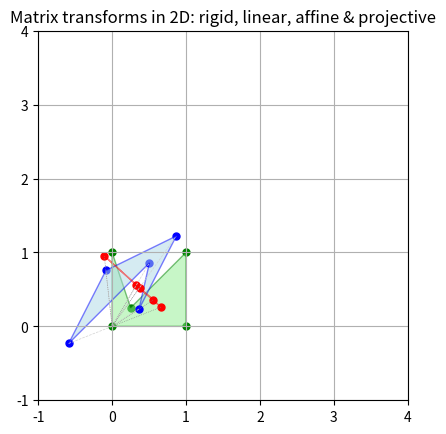

Recreate this plot in Python.
from numpy import array, identity as I
import matplotlib.pyplot as plt
from matplotlib.patches import Polygon
from math import pi as π, cos, sin
from random import random

# A bit of randomness...
σ = lambda x = .5: x*(random() - 0.5)

# Transformation of the polygon's vertices
transform = lambda P, points: array([P @ p for p in points])
# Homogeneous to Euclidean coordinates conversion
h2e = lambda X: array([(x/x[-1])[:-1] for x in X])

# The original shape at the origin
sqwk = array([[0, 0, 1], [1, 0, 1], [1, 1, 1], [.25, .25, 1], [0, 1, 1]])

# Identity transformation (a.k.a. "do nothing but with great style!")
sqwk = transform(I(3), sqwk)
verticesI = h2e(sqwk)

# Our square after translation by K and L...
K, L = 1.5 + σ(), 1 + σ(2)
T = I(3); _T = array([K, L])
T[:2, 2] = _T.T # Transposition seems superfluous here, but it's a good habit

# ... and after rotation by α degrees...
α = σ(30)*π/180
R = I(3); _R = array([[cos(α), -sin(α)],
                      [sin(α),  cos(α)]])
R[:2, :2] = _R

# ... and scaling...
s = σ(2)
S = I(3); _S = array([[s, 0],
                      [0, s]])
S[:2, :2] = _S

## And...
#  See https://en.wikipedia.org/wiki/Transformation_matrix#/media/File:2D_affine_transformation_matrix.svg
#  and https://en.wikipedia.org/wiki/Transformation_matrix#/media/File:Perspective_transformation_matrix_2D.svg

# ... stretching:
k, κ = 2 + σ(), 2 + σ()
S1 = array([[k, 0, 0],
            [0, κ, 0],
            [0, 0, 1]])
# ... squeezing:
S2 = array([[1/κ, 0, 0],
            [0,   κ, 0],
            [0,   0, 1]])
# and shearing:
S3 = array([[1, k, 0],
            [κ, 1, 0],
            [0, 0, 1]])


# Reflecting:
lx, ly = .5 + σ(), .5 + σ()
M = I(3)
_M = array([[lx**2 - ly**2,     2*lx*ly  ],
            [    2*lx*ly  , ly**2 - lx**2]])
_M = _M/(lx**2 + ly**2)
M[:2, :2] = _M

# Feel free to further squeeze, stretch, shear the shape (and mix the order too)...
sqwk = transform(M@T@S@R@S3, sqwk)
verticesII = h2e(sqwk)


# Set the stage!
# https://www.geeksforgeeks.org/how-to-draw-shapes-in-matplotlib-with-python/
fig, ax = plt.subplots()
ax.set_xlim(-1, 4); ax.set_ylim(-1, 4); ax.set_aspect('equal'); plt.grid(True)

# Eventually, the final projection (a.k.a. casting a shadow)...
# https://youtu.be/27vT-NWuw0M, https://youtu.be/JK-8XNIoAkI and https://youtu.be/cTyNpXB92bQ
# which is a linear operation too and can be represented by a matrix as well:
# https://wrfranklin.org/pmwiki/Main/HomogeneousCoords
# The shadow of the final shape on the line Ax + By = 1
A, B = 1 + σ(), 1 + σ()
P = array([[1, 0, 0],
           [0, 1, 0],
           [A, B, 0]])
shdw = transform(P, sqwk); verticesIII = h2e(shdw)

# https://stackoverflow.com/questions/44526364/fill-matplotlib-polygon-with-a-gradient-between-vertices
for (vertices, edges, fills) in [(verticesI, 'green', 'lightgreen'),
                                 (verticesII, 'blue', 'lightblue'),
                                 (verticesIII, 'red', 'tomato')]:
    polygon = Polygon(vertices, ec = edges, fc = fills, alpha = 0.5)
    ax.scatter(vertices[:, 0], vertices[:, 1], color = edges, s = 25)
    ax.add_patch(polygon)


# And the ♪♫Moonlight shadows♫♪... https://youtu.be/ixExC-Zgyzc and https://youtu.be/e80qhyovOnA of the vertices.
# Is that song about Évariste Galois https://en.wikipedia.org/wiki/%C3%89variste_Galois#Final_days?
for v in sqwk:
    # Homogeneous to Euclidean coordinates
    x, y = v[:-1]/v[-1]
    ax.plot((0, x), (0, y), c = 'lightgray', lw = .5, ls = 'dashed')
for v in shdw:
    # Homogeneous to Euclidean coordinates
    x, y = v[:-1]/v[-1]
    ax.plot((0, x), (0, y), c = 'gray', lw = .5, ls = 'dotted')

plt.title('Matrix transforms in 2D: rigid, linear, affine & projective'); plt.show()